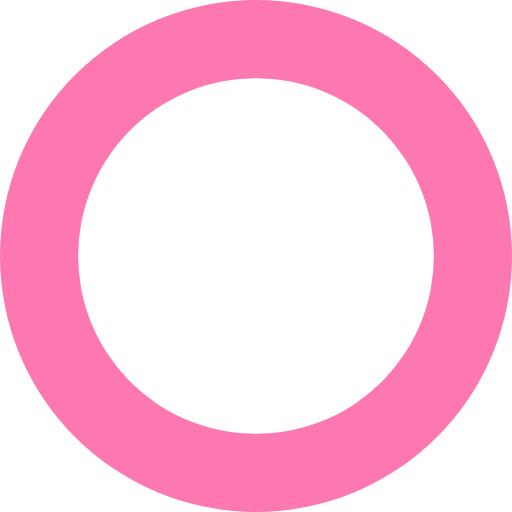
t = 0.00 s
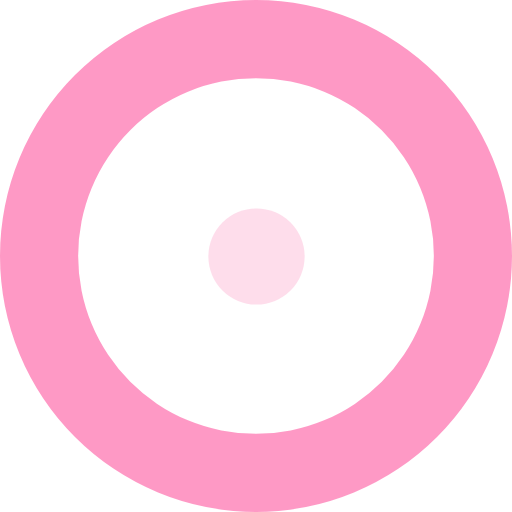
t = 0.11 s
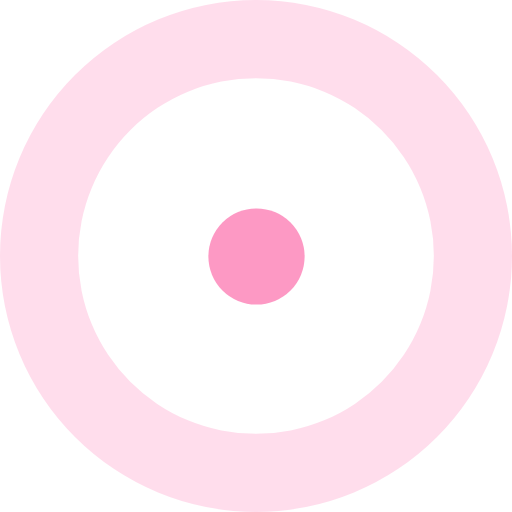
t = 0.34 s
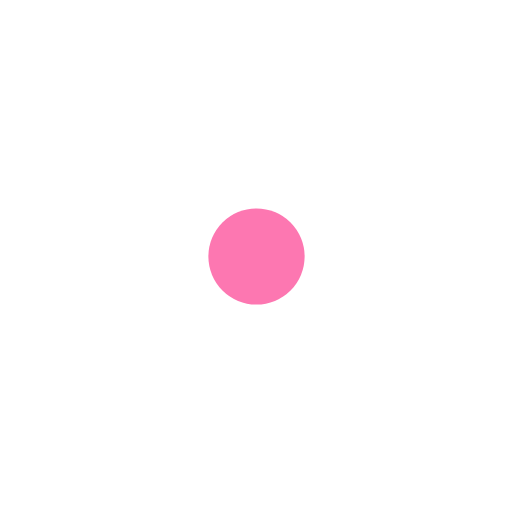
t = 0.45 s
t = 0.56 s: frame unchanged from t = 0.34 s, image omitted
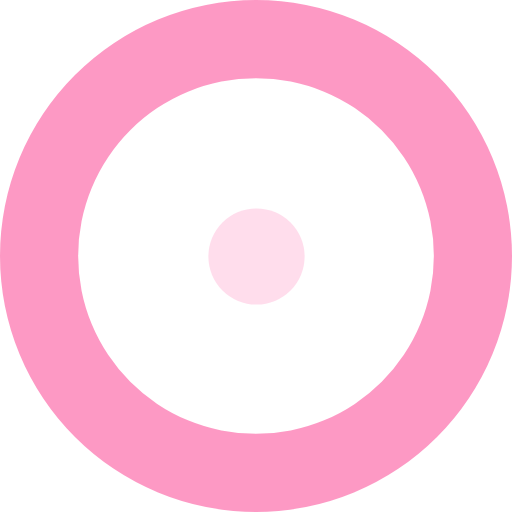
t = 0.79 s

The animated SVG that drew these frames (rendered in a browser with its animation timeline set to each time). Animation: 2 SMIL elements (animate=2); one cycle of 0.90 s, repeats indefinitely.

<?xml version="1.0" encoding="UTF-8" standalone="no"?><svg xmlns:svg="http://www.w3.org/2000/svg" xmlns="http://www.w3.org/2000/svg" xmlns:xlink="http://www.w3.org/1999/xlink" version="1.0" width="24px" height="24px" viewBox="0 0 128 128" xml:space="preserve"><g><circle fill="#fd77b1" fill-opacity="1" cx="64.125" cy="64.125" r="12.031"/><animate attributeName="opacity" dur="900ms" begin="0s" repeatCount="indefinite" keyTimes="0;0.5;1" values="0;1;0"/></g><g><path fill="#fd77b1" fill-opacity="1" fill-rule="evenodd" d="M64,0A64,64,0,1,1,0,64,64,64,0,0,1,64,0Zm0,19.538A44.462,44.462,0,1,1,19.538,64,44.462,44.462,0,0,1,64,19.538Z"/><animate attributeName="opacity" dur="900ms" begin="0s" repeatCount="indefinite" keyTimes="0;0.5;1" values="1;0;1"/></g></svg>